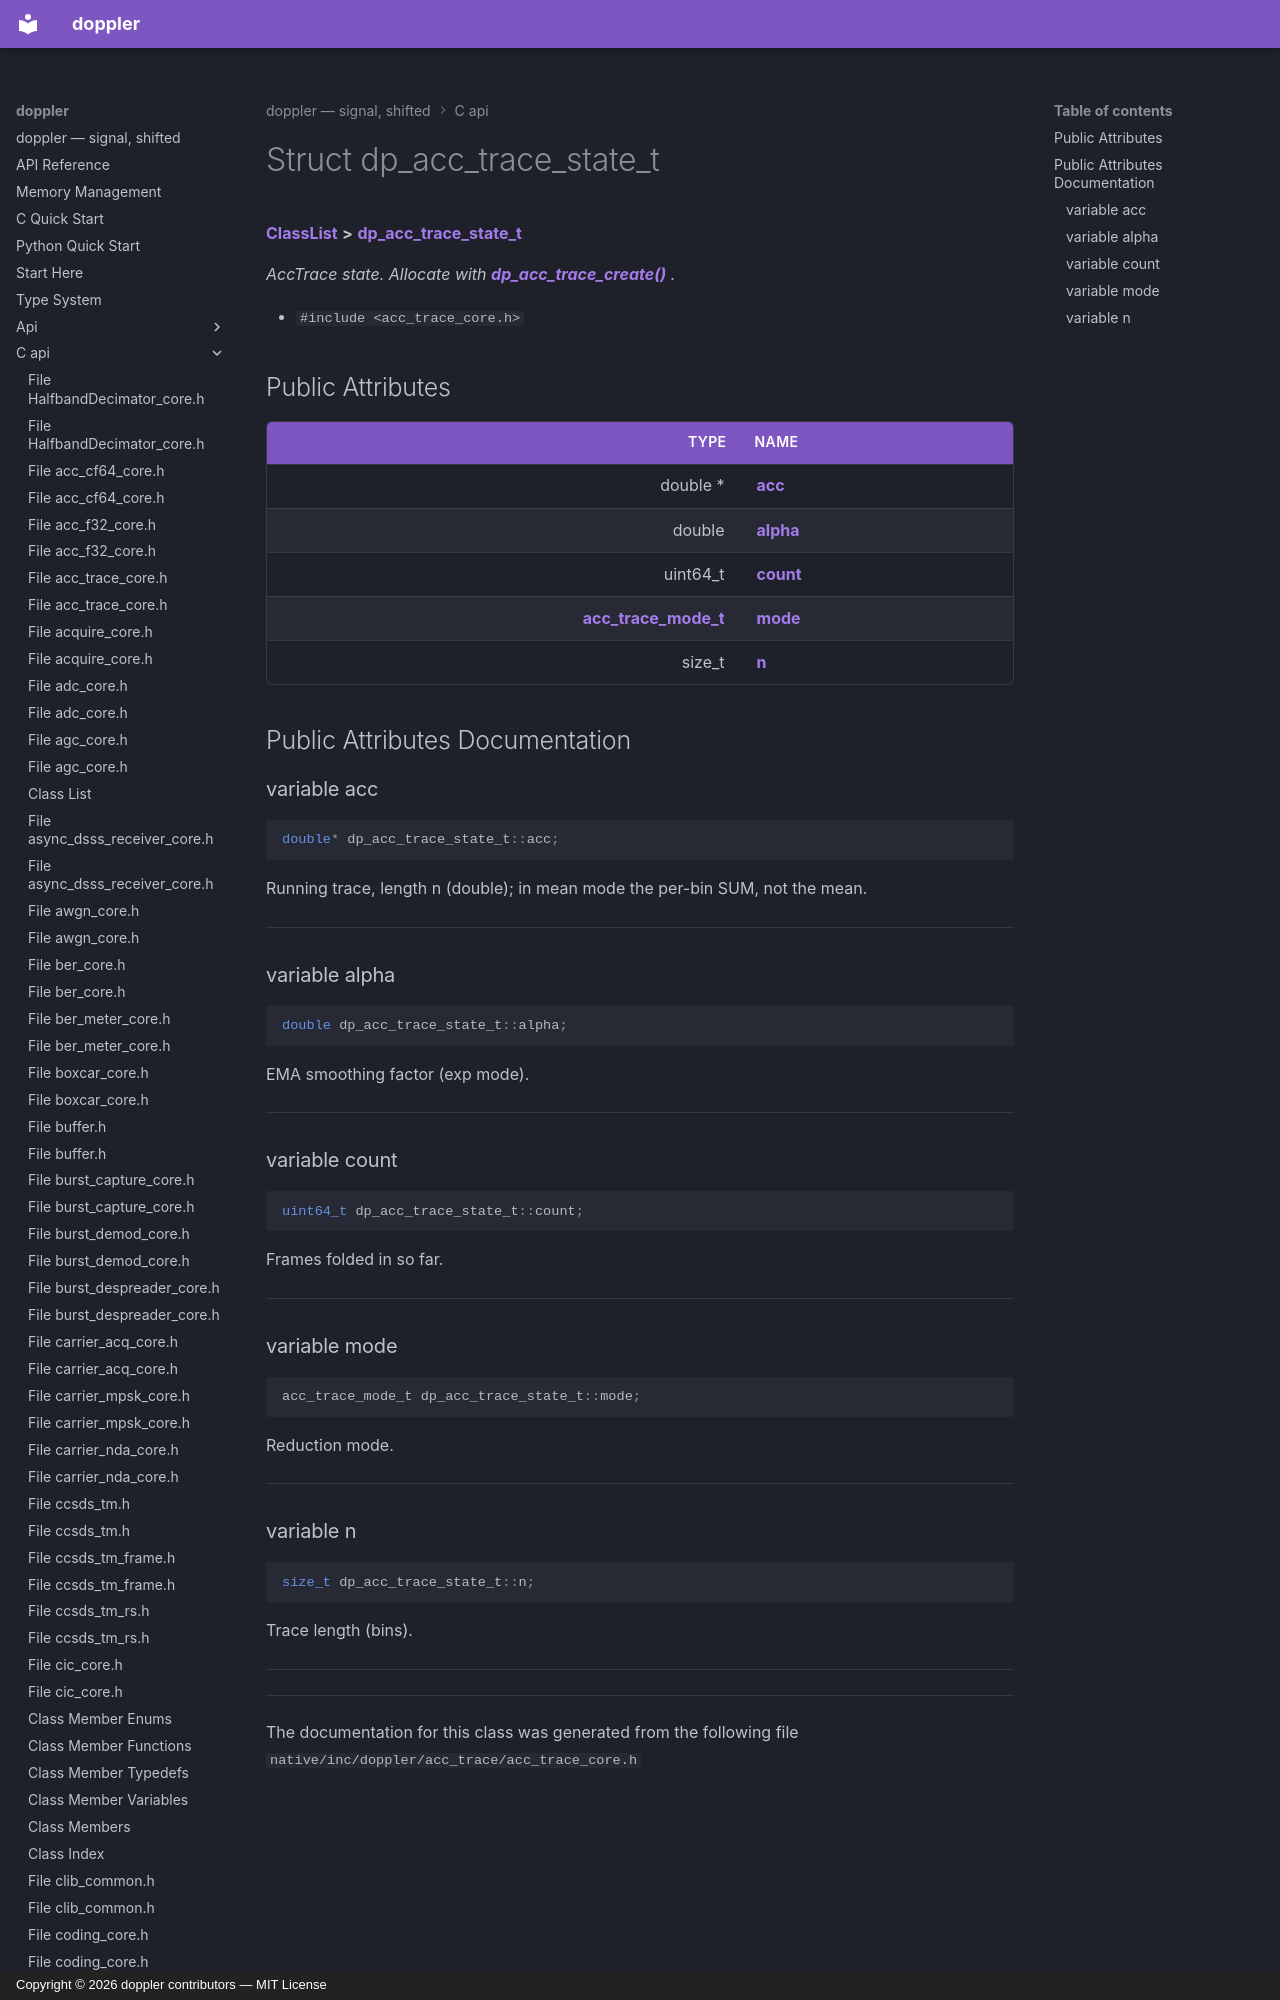

repository: doppler-dsp/doppler · page: c-api/structdp__acc__trace__state__t/index.html · generator: mkdocs · copyright: Copyright © 2026 doppler contributors — MIT License



# Struct dp\_acc\_trace\_state\_t



[**ClassList**](annotated.md) **>** [**dp\_acc\_trace\_state\_t**](structdp__acc__trace__state__t.md)



_AccTrace state. Allocate with_ [_**dp\_acc\_trace\_create()**_](acc__trace__core_8h.md#function-dp_acc_trace_create) _._

* `#include <acc_trace_core.h>`
